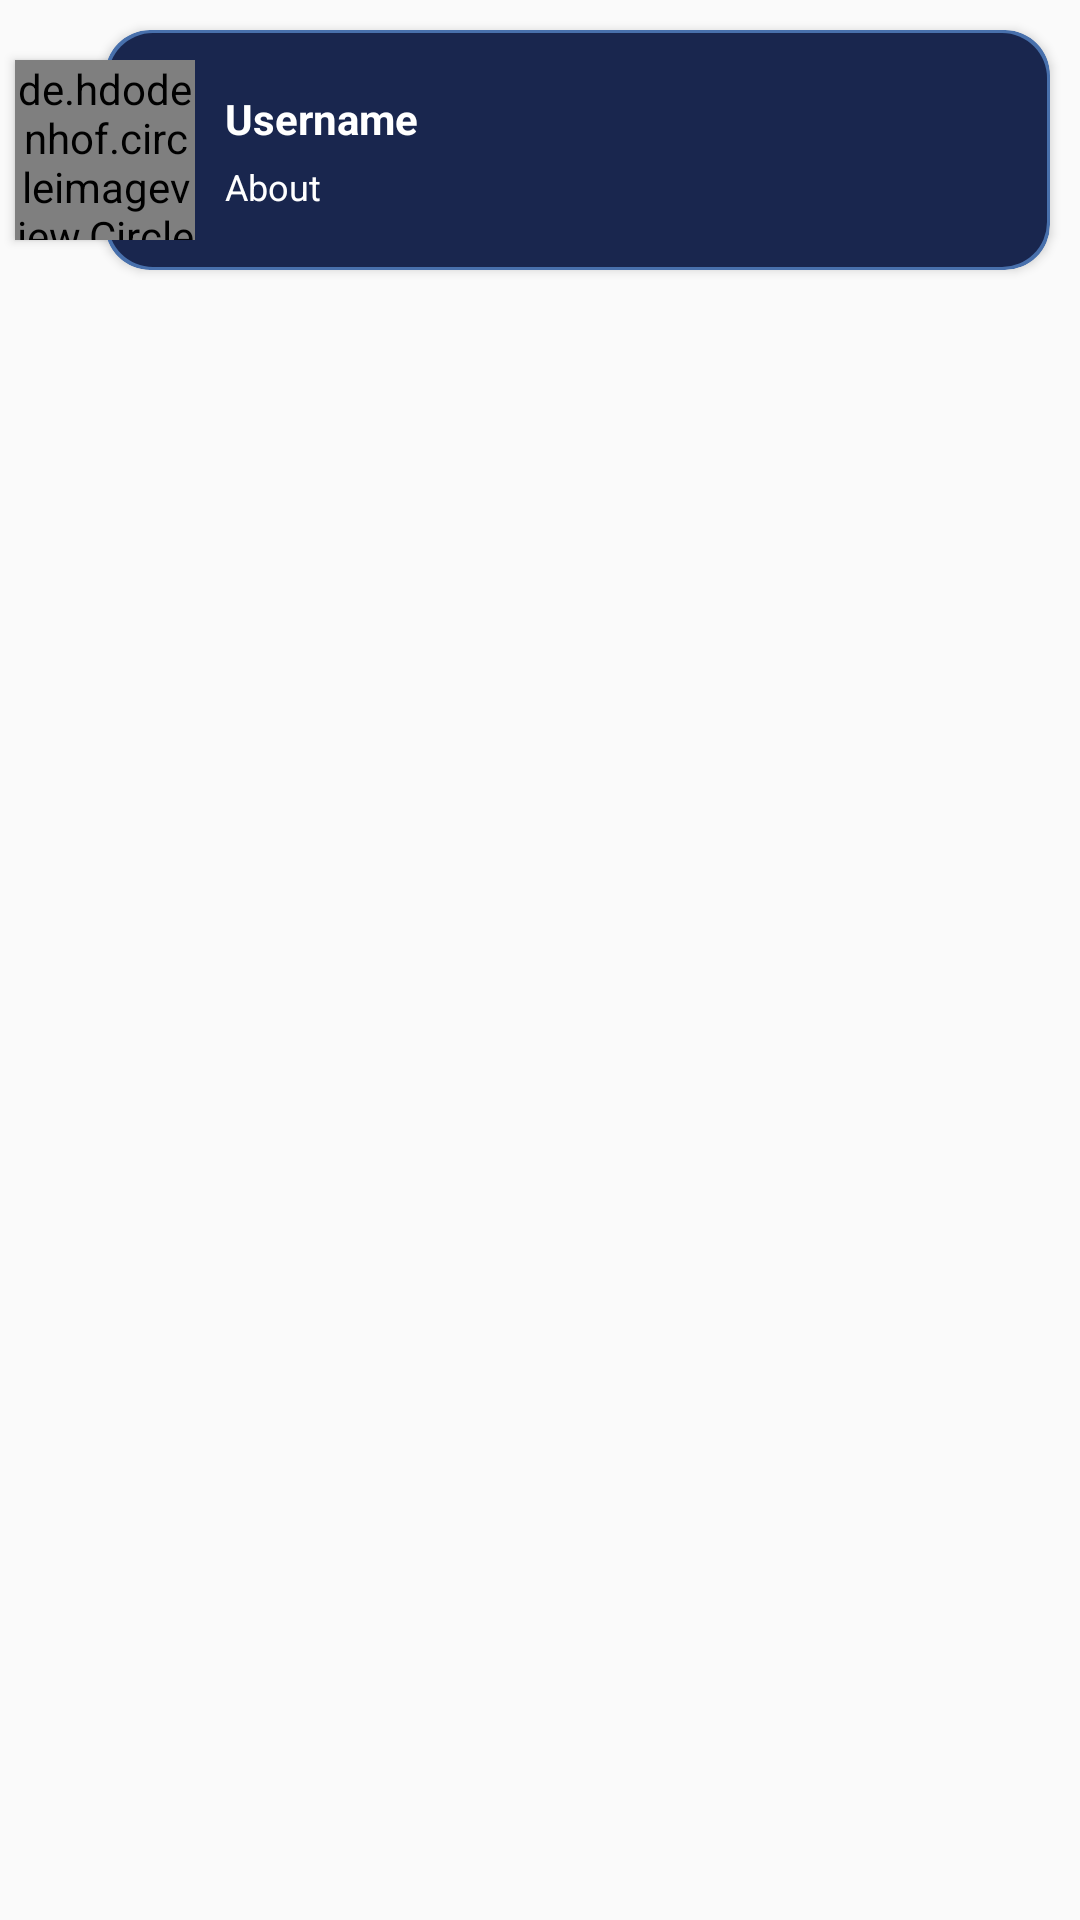

Layout XML and referenced resources for this Android screen:
<!-- AndroidManifest.xml: application theme AppTheme -->
<!-- res/layout/comment_display.xml -->
<?xml version="1.0" encoding="utf-8"?>
<androidx.constraintlayout.widget.ConstraintLayout xmlns:android="http://schemas.android.com/apk/res/android"
    xmlns:app="http://schemas.android.com/apk/res-auto"
    android:orientation="vertical"
    android:layout_width="match_parent"
    android:layout_height="wrap_content">


    <androidx.cardview.widget.CardView
        android:id="@+id/chat"
        app:layout_constraintStart_toStartOf="parent"
        app:layout_constraintEnd_toEndOf="parent"
        app:layout_constraintTop_toTopOf="parent"
        android:layout_width="match_parent"
        android:layout_height="80dp"
        android:layout_marginTop="10dp"
        android:layout_marginStart="35dp"
        android:layout_marginEnd="10dp"
        app:cardCornerRadius="15dp"
        android:elevation="2dp"
        android:background="@drawable/card_outline"
        app:cardBackgroundColor="@color/textColor">

        <RelativeLayout
            android:layout_width="match_parent"
            android:layout_height="match_parent"
            android:background="@drawable/card_outline"
            android:layout_margin="1dp" />

        <LinearLayout
            android:layout_width="match_parent"
            android:layout_height="wrap_content"
            android:orientation="vertical"
            android:layout_marginTop="20dp"
            android:layout_marginStart="40dp"
            android:layout_marginEnd="5dp">

            <TextView
                android:id="@+id/user_name"
                android:layout_width="wrap_content"
                android:layout_height="wrap_content"
                android:text="@string/username"
                android:textStyle="bold"
                android:textColor="@android:color/white" />

            <TextView
                android:id="@+id/comment"
                android:layout_width="wrap_content"
                android:layout_height="wrap_content"
                android:text="About"
                android:layout_marginTop="5dp"
                android:textSize="12dp"
                android:textColor="@android:color/white" />

        </LinearLayout>

    </androidx.cardview.widget.CardView>

    <de.hdodenhof.circleimageview.CircleImageView
        android:id="@+id/user_image"
        android:layout_width="60dp"
        android:layout_height="60dp"
        android:src="@drawable/user"
        app:civ_circle_background_color="@color/darkTheme"
        app:civ_border_color="@color/textColor"
        app:civ_border_width="1dp"
        app:layout_constraintEnd_toStartOf="@id/chat"
        app:layout_constraintStart_toStartOf="@id/chat"
        app:layout_constraintTop_toTopOf="@id/chat"
        app:layout_constraintBottom_toBottomOf="@id/chat"
        android:elevation="2dp" />



</androidx.constraintlayout.widget.ConstraintLayout>
<!-- resources referenced by this layout -->
<resources>
  <color name="darkTheme">#10111e</color>
  <color name="textColor">#4870ac</color>
  <!-- drawable card_outline (drawable) -->
  <?xml version="1.0" encoding="utf-8"?>
  <shape xmlns:android="http://schemas.android.com/apk/res/android">
      <solid android:color="@color/themeColor" />
      <corners android:radius="15dp" />
  </shape>
  <!-- drawable user (drawable-anydpi) -->
  <vector xmlns:android="http://schemas.android.com/apk/res/android"
      android:width="200dp"
      android:height="200dp"
      android:viewportWidth="24"
      android:viewportHeight="24"
      android:tint="#1e90ff"
      android:alpha="0.8">
      <path
          android:fillColor="#FF000000"
          android:pathData="M12,12c2.21,0 4,-1.79 4,-4s-1.79,-4 -4,-4 -4,1.79 -4,4 1.79,4 4,4zM12,14c-2.67,0 -8,1.34 -8,4v2h16v-2c0,-2.66 -5.33,-4 -8,-4z"/>
  </vector>
  <string name="username">Username</string>
  <style name="AppTheme" parent="Theme.AppCompat.Light.NoActionBar">
          
          <item name="colorPrimary">@color/colorPrimary</item>
          <item name="colorPrimaryDark">@color/colorPrimaryDark</item>
          <item name="colorAccent">@color/colorAccent</item>
      </style>
  <color name="themeColor">#19264e</color>
  <color name="colorPrimary">#01579B</color>
  <color name="colorPrimaryDark">#10111e</color>
  <color name="colorAccent">#01579B</color>
</resources>
